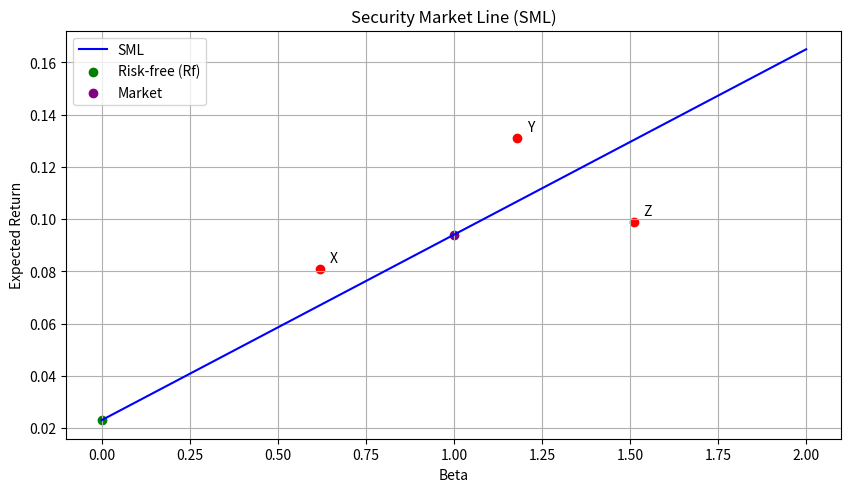

Write the Python code that produced this figure.
import numpy as np
import matplotlib.pyplot as plt
from matplotlib.widgets import Slider

# 参数
rf = 0.023
market_return = 0.094
betas = np.linspace(0, 2, 100)
sml_returns = rf + betas * (market_return - rf)

# 点数据
points = {
    'X': {'beta': 0.62, 'return': 0.081},
    'Y': {'beta': 1.18, 'return': 0.131},
    'Z': {'beta': 1.51, 'return': 0.099}
}

# 绘图
fig, ax = plt.subplots(figsize=(10, 6))
plt.subplots_adjust(bottom=0.2)

# SML线
ax.plot(betas, sml_returns, label='SML', color='blue')

# 标注点
for label, point in points.items():
    ax.scatter(point['beta'], point['return'], color='red')
    ax.annotate(label, (point['beta'], point['return']), textcoords="offset points", xytext=(10,5), ha='center')

# 标注rf和市场点
ax.scatter(0, rf, color='green', label='Risk-free (Rf)')
ax.scatter(1, market_return, color='purple', label='Market')

# 设置坐标轴
ax.set_xlabel('Beta')
ax.set_ylabel('Expected Return')
ax.set_title('Security Market Line (SML)')
ax.legend()
ax.grid(True)

# 保存图片
figure_path = 'sml_plot.png'
plt.savefig(figure_path)
plt.close()

# 结果字典
result = {
    'sml_slope': 0.071,
    'er_at_beta_127': 0.11317,
    'figure_path': figure_path
}

print(result)
